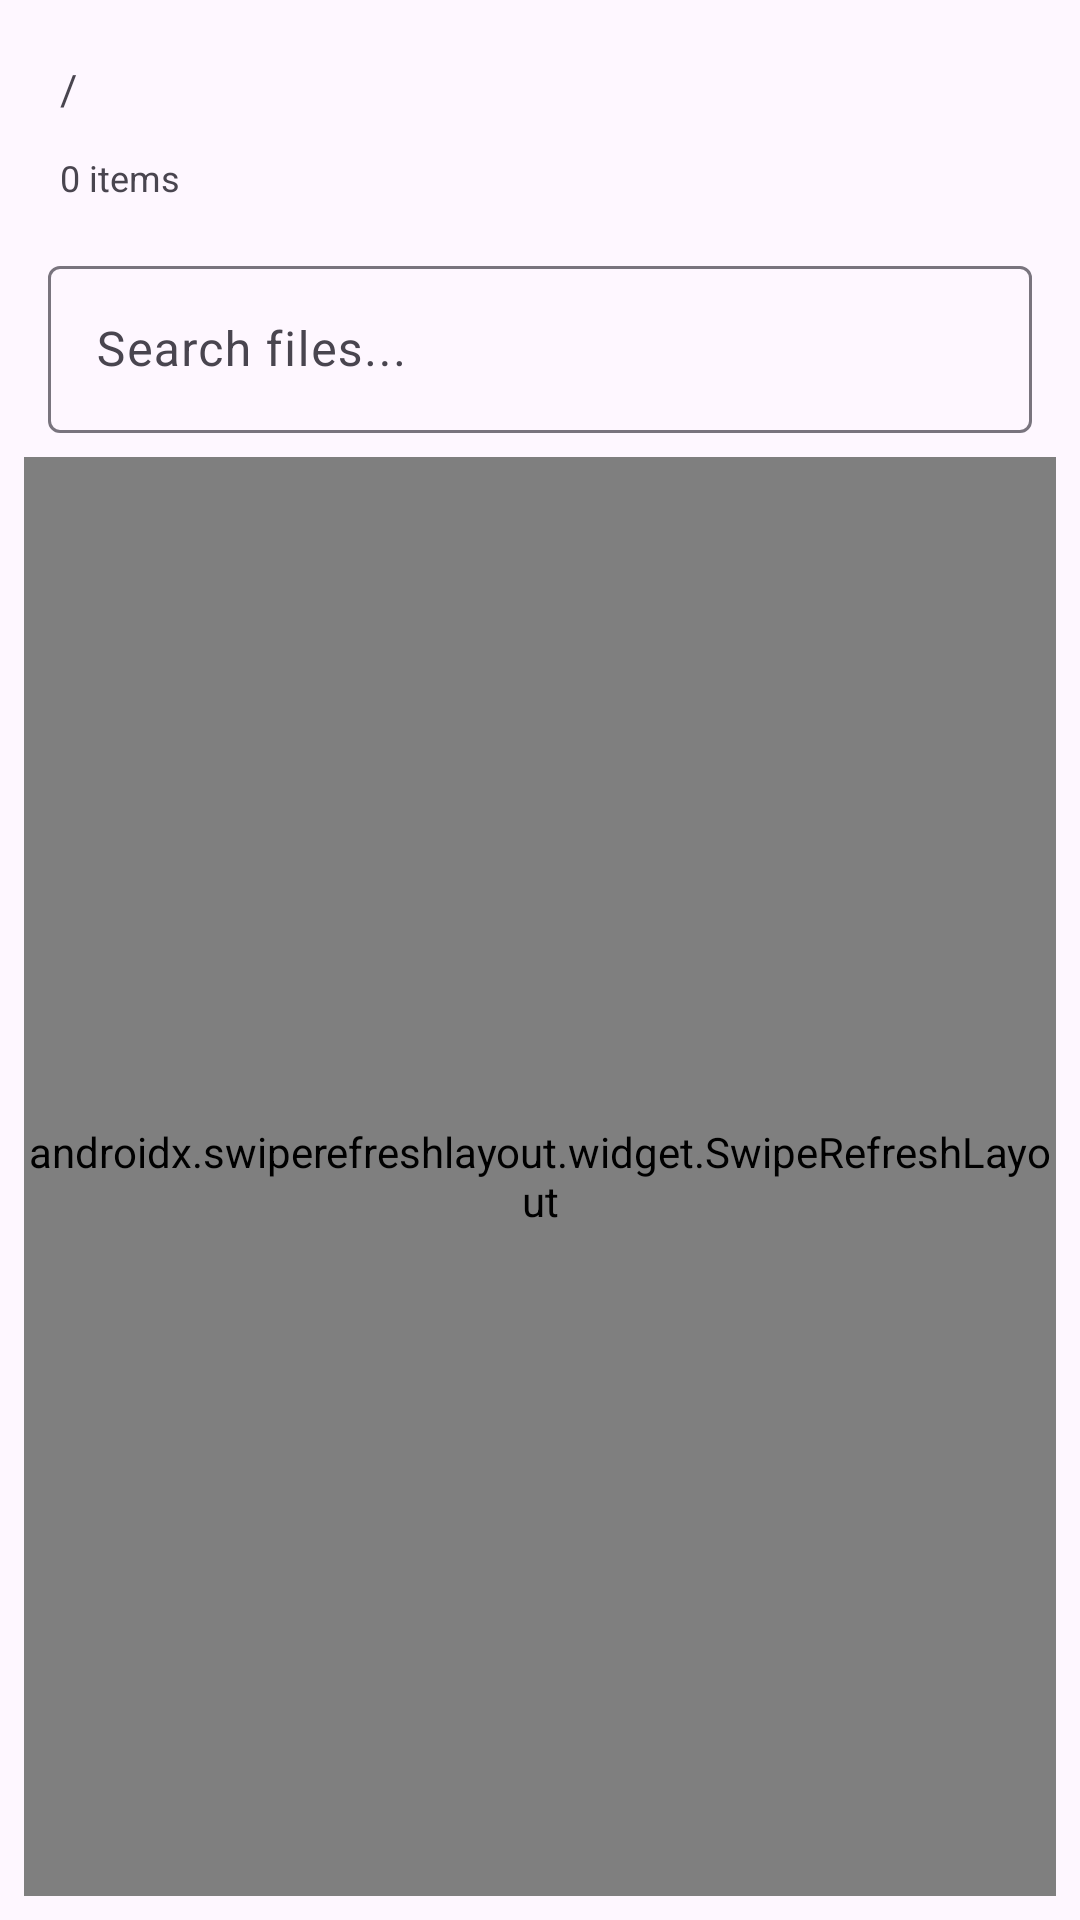

This screen was rendered from an Android layout file. Write that file and the resources it references.
<!-- AndroidManifest.xml: application theme Theme.CollabProductivity -->
<!-- res/layout/tab_files.xml -->
<?xml version="1.0" encoding="utf-8"?>
<LinearLayout
    xmlns:android="http://schemas.android.com/apk/res/android"
    xmlns:app="http://schemas.android.com/apk/res-auto"
    android:layout_width="match_parent"
    android:layout_height="match_parent"
    android:orientation="vertical"
    android:padding="8dp">

    
    <TextView
        android:id="@+id/current_path"
        android:layout_width="match_parent"
        android:layout_height="wrap_content"
        android:padding="12dp"
        android:textSize="14sp"
        android:text="/"
        android:drawableStart="@drawable/ic_folder"
        android:drawablePadding="8dp"
        android:background="?attr/selectableItemBackground"
        android:clickable="true"
        android:focusable="true"/>

    
    <TextView
        android:id="@+id/file_count"
        android:layout_width="match_parent"
        android:layout_height="wrap_content"
        android:paddingStart="12dp"
        android:paddingEnd="12dp"
        android:paddingBottom="8dp"
        android:textSize="12sp"
        android:textColor="?android:attr/textColorSecondary"
        android:text="0 items"/>

    
    <com.google.android.material.textfield.TextInputLayout
        android:layout_width="match_parent"
        android:layout_height="wrap_content"
        android:layout_margin="8dp"
        app:startIconDrawable="@drawable/ic_search"
        app:endIconMode="clear_text"
        style="@style/Widget.Material3.TextInputLayout.OutlinedBox">

        <com.google.android.material.textfield.TextInputEditText
            android:id="@+id/search_files"
            android:layout_width="match_parent"
            android:layout_height="wrap_content"
            android:hint="@string/search_files_hint"
            android:inputType="text"
            android:maxLines="1"/>

    </com.google.android.material.textfield.TextInputLayout>

    
    <TextView
        android:id="@+id/empty_view"
        android:layout_width="match_parent"
        android:layout_height="wrap_content"
        android:text="@string/empty_folder"
        android:textSize="14sp"
        android:gravity="center"
        android:padding="16dp"
        android:visibility="gone"/>

    
    <androidx.swiperefreshlayout.widget.SwipeRefreshLayout
        android:id="@+id/swipe_refresh"
        android:layout_width="match_parent"
        android:layout_height="0dp"
        android:layout_weight="1">

        <androidx.recyclerview.widget.RecyclerView
            android:id="@+id/recycler_view_files"
            android:layout_width="match_parent"
            android:layout_height="match_parent"
            android:nestedScrollingEnabled="true"
            android:clipToPadding="false"
            android:overScrollMode="never"
            android:padding="8dp"/>

    </androidx.swiperefreshlayout.widget.SwipeRefreshLayout>

</LinearLayout>
<!-- resources referenced by this layout -->
<resources>
  <string name="empty_folder">This folder is empty</string>
  <string name="search_files_hint">Search files...</string>
  <style name="Theme.CollabProductivity" parent="Theme.Notionary" />
  <style name="Theme.Notionary" parent="Theme.Material3.DayNight">
          
      </style>
</resources>
